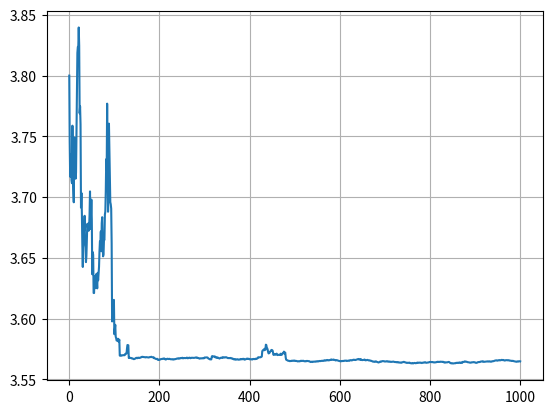

Recreate this plot in Python.
import random
#from decimal import *

#getcontext().prec = 15

x_ = 0.38
#x_ = Decimal(0.380) + Decimal(0.0)
#x = [x_]
x = []

a_ = 3.8
#a_ = 2.1
#a_ = Decimal(3.800)
a = [a_]

r = 0.005

for n in range(1000):
    #print "----------"
#    print "0: a == ", a
    #print "1: x_ == ", x_

    f = x_
    #print "2: f == ", f
    #print ": a[n] == ", a[n]
    for k in range(1, 33):
        x_ = a[n] * x_ * (1.0 - x_)
#        x_ = a[n] * x_ * (Decimal(1.0) - x_)
#        print "m: x_ == ", x_
    
    x_ = x_ + (random.random() - 0.5) * r
#    x_ = x_ + Decimal((random.random() - 0.5) * r)

    #print "3: x_ == ", x_

    if x_ > 1:
        x_ = 0.999
#        x_ = Decimal(0.999)
    if x_ < 0:
        x_ = 0.001
#        x = Decimal(0.001)

    f = f - x_

    #print "4: f == ", f
    #print "5: a as list == ", a
    #print "6: x as list == ", x

#    print ": f == ", f
#
#    print "len(x): ", len(x)
#    print "len(a): ", len(a)
#    print "n: ", n

    #print ": a[n] == ", a[n]

    x.append(x_)
#    x[n-1] = x_
    a.append(a[n] + 0.1 * f)
#    a.append(a[n] + Decimal(0.1) * f)

    #print "7: a as list == ", a
    #print "8: x as list == ", x

    #print "9: a[n] == ", a[n]
    #print "10: a[n+1] == ", a[n+1]

    if a[n+1] < 0:
        a[n+1] = 0.0
#        a[n+1] = Decimal(0)
    
    if a[n+1] > 4:
        a[n+1] = 4.0
#        a[n+1] = Decimal(4)

    for k in range(1, 32):
        x_ = a[n] * x_ * (1.0 - x_)

#print a


import matplotlib
import matplotlib.pyplot as plt

ax = plt.gca()
ax.ticklabel_format(useOffset=False)
plt.plot(a)
plt.grid()
plt.show()
